Run: headless pygame with SDL's dummy video driver; simulated clock (each Clock.tick advances the game by its frame time, no real sleeping); random seed 0; keys injected as events and as key.get_pressed() state; no mouse input.
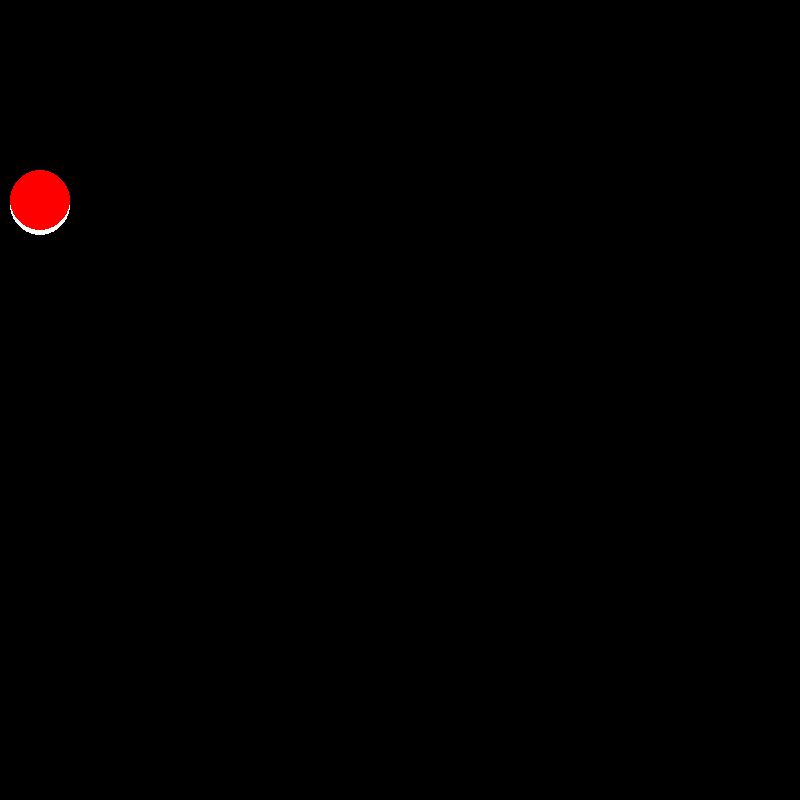
Frame 1 of 1 · flips 1–60 · no input

The pygame program that drew these frames:

import pygame
import math

pygame.init()

screen_size = (800, 800)

SCREEN = pygame.display.set_mode(screen_size)
pygame.display.set_caption("Chess")

clock = pygame.time.Clock()

newx = 0
speed = 3

start_pos_x = 70
start_pos_y = 70
stop_pos_x = 120
stop_pos_y = 120

# how do I move a circle to this exact spot with a velocity that adapts to the distance traveled

def animate(start_pos_x, start_pos_y, stop_pos_x, stop_pos_y, time):
    newx = 0
    newy = 0
    counter = 0
    clocktick = 30
    time = time* clocktick

    while counter <= time:

        clock.tick(clocktick)

        dis_vec_x = stop_pos_x-start_pos_x
        dis_vec_y = stop_pos_y-start_pos_y

        speed_x = dis_vec_x/time
        speed_y = dis_vec_y/time  

        pygame.draw.rect(SCREEN, (0,0,0), [0,0,800,800])
        pygame.draw.circle(SCREEN, (255, 255, 255), (newx+start_pos_x, newy+start_pos_y), 30)
        pygame.draw.circle(SCREEN, (255,0,0), (stop_pos_x, stop_pos_y), 30)
        pygame.display.update()
        newx+= speed_x
        newy+= speed_y
        counter += 1
    
animate(40, 500, 40, 200, 2)
